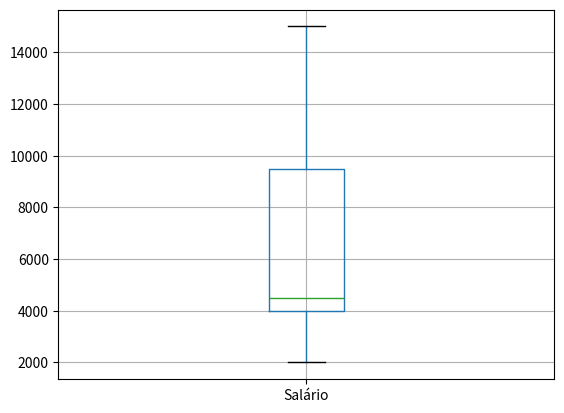

Reproduce this figure in Python.
import pandas as pd
import matplotlib.pyplot as plt

funcionarios = [
    ['João',22,10000,1,2],
    ['Maria',26,4000,3,4],
    ['Joana',22,4000,1,2],
    ['Manuel',22,15000,1,2],
    ['Manuela',35,5000,10,2],
    ['José',35,2000,8,2],
    ['Josefina',22,4000,1,4],
    ['Odilea',30,2000,5,2],
    ['Helio',40,8000,15,2],
    ['Anselmo',24,12000,2,4]
]

#Lista nome das colunas
colunas = ['Funcionario','Idade','Salário','Tempo de casa','Passagens']

#criação do DF
df_funcionarios = pd.DataFrame(funcionarios,columns=colunas)

#Calculando os quartis

q1_salario = df_funcionarios['Salário'].quantile(0.25)
q2_salario = df_funcionarios['Salário'].quantile(0.50)
q3_salario = df_funcionarios['Salário'].quantile(0.75)

print('Quartis')
print('Q1 (25%):',q1_salario)
print('Q2 (50%):',q2_salario)
print('Q3 (75%):',q3_salario)
print('Média:', df_funcionarios['Salário'].mean())

#visualizando dados
df_funcionarios.boxplot(column=['Salário'])
plt.show()